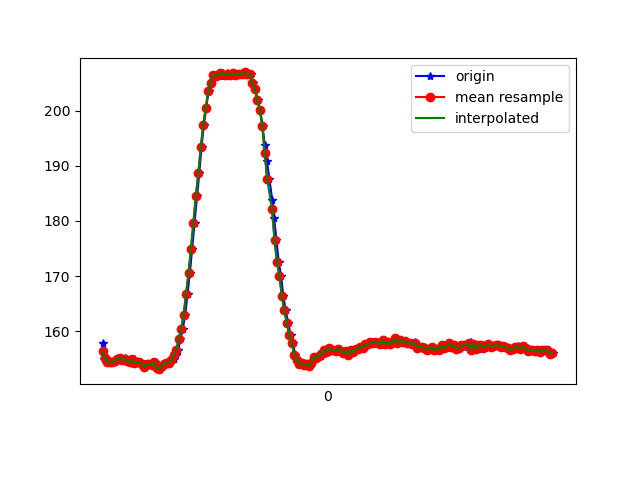

The data file committed next to this chart (first rows):
1618851886704, 1547582585182475, 157.8125, -273.73047, -61.035156
1618851886709, 1547582603373172, 154.9, -274.1, -62.7
1618851886731, 1547582647568020, 155.2, -273.6, -63.57
1618851886745, 1547582660997394, 154.5, -274.7, -62.89
1618851886763, 1547582680347900, 154.5, -274.4, -62.5
1618851886783, 1547582699362673, 154.4, -273.8, -62.3
1618851886804, 1547582718438488, 154.7, -274.4, -62.79
1618851886822, 1547582737453260, 155, -274, -62.3
1618851886847, 1547582756803767, 155.1, -274, -62.79
1618851886860, 1547582775879581, 154.8, -274.1, -61.62
1618851886880, 1547582794894354, 155.2, -274.2, -62.79
1618851886897, 1547582813970169, 154.9, -274.5, -62.89
1618851886916, 1547582832984941, 154.7, -274.5, -63.18
1618851886934, 1547582851969192, 154.4, -274.7, -62.11
1618851886954, 1547582871075528, 154.9, -274.6, -62.3
1618851886973, 1547582890395514, 154.2, -275.1, -62.79
1618851886992, 1547582909196637, 154.4, -274.8, -62.79
1618851887013, 1547582928241930, 154.4, -275.1, -62.79
1618851887031, 1547582947287224, 154.1, -274.8, -62.3
1618851887049, 1547582966424082, 153.5, -274.3, -61.62
1618851887068, 1547582985469375, 154.1, -274.5, -62.4
1618851887087, 1547583004453626, 154, -273.9, -62.4
1618851887109, 1547583023529441, 153.8, -273.6, -61.13
1618851887125, 1547583042544213, 154.4, -273.8, -61.72
1618851887144, 1547583061497943, 153.3, -273.7, -61.33
1618851887163, 1547583080573758, 153.1, -273.7, -61.33
1618851887184, 1547583099680094, 153.7, -274.3, -62.11
1618851887201, 1547583118725388, 154.1, -274.6, -61.43
1618851887221, 1547583137709639, 154.2, -274.7, -61.33
1618851887241, 1547583156846496, 154.2, -274.4, -62.01
1618851887260, 1547583175830747, 154.7, -274.5, -62.4
1618851887278, 1547583194845520, 155, -274.7, -61.04
1618851887297, 1547583213860292, 155.7, -274.9, -62.7
1618851887316, 1547583232783500, 156.5, -274.4, -62.3
1618851887334, 1547583251950879, 158.6, -273.1, -61.62
1618851887353, 1547583270904609, 160.4, -272.9, -61.33
1618851887373, 1547583290010945, 163, -272.6, -60.45
1618851887392, 1547583309025717, 166.8, -272.3, -59.28
1618851887411, 1547583328040490, 170.6, -272.7, -58.69
1618851887430, 1547583347055262, 175.0, -274.7, -57.81
1618851887449, 1547583366070034, 179.7, -275.5, -56.54
1618851887470, 1547583385084807, 184.6, -277.3, -54
1618851887488, 1547583404191143, 188.8, -278, -52.25
1618851887506, 1547583423236437, 193.5, -280.3, -46.88
1618851887525, 1547583442220688, 197.5, -280.7, -42.87
1618851887544, 1547583461204939, 200.5, -282.7, -37.79
1618851887563, 1547583480341796, 203.5, -284.3, -32.62
1618851887582, 1547583499295526, 205, -286.4, -27.54
1618851887601, 1547583518371341, 206.4, -288.9, -23.54
1618851887621, 1547583537386113, 206.3, -290.7, -21
1618851887642, 1547583556400885, 206.7, -291.2, -17.87
1618851887658, 1547583575507222, 206.2, -291.9, -16.21
1618851887677, 1547583594491473, 206.8, -292.1, -13.77
1618851887700, 1547583613567287, 206.2, -291.9, -13.28
1618851887716, 1547583632765188, 206.8, -292, -12.6
1618851887734, 1547583651779960, 206.6, -292.6, -11.72
1618851887753, 1547583670825254, 206.4, -292.1, -11.33
1618851887773, 1547583689870547, 206.8, -291.1, -11.72
1618851887791, 1547583708885319, 206.5, -291.1, -12.6
1618851887811, 1547583727961134, 206.7, -290.8, -13.77
1618851887830, 1547583747006428, 206.6, -290.3, -15.82
... 133 more rows
